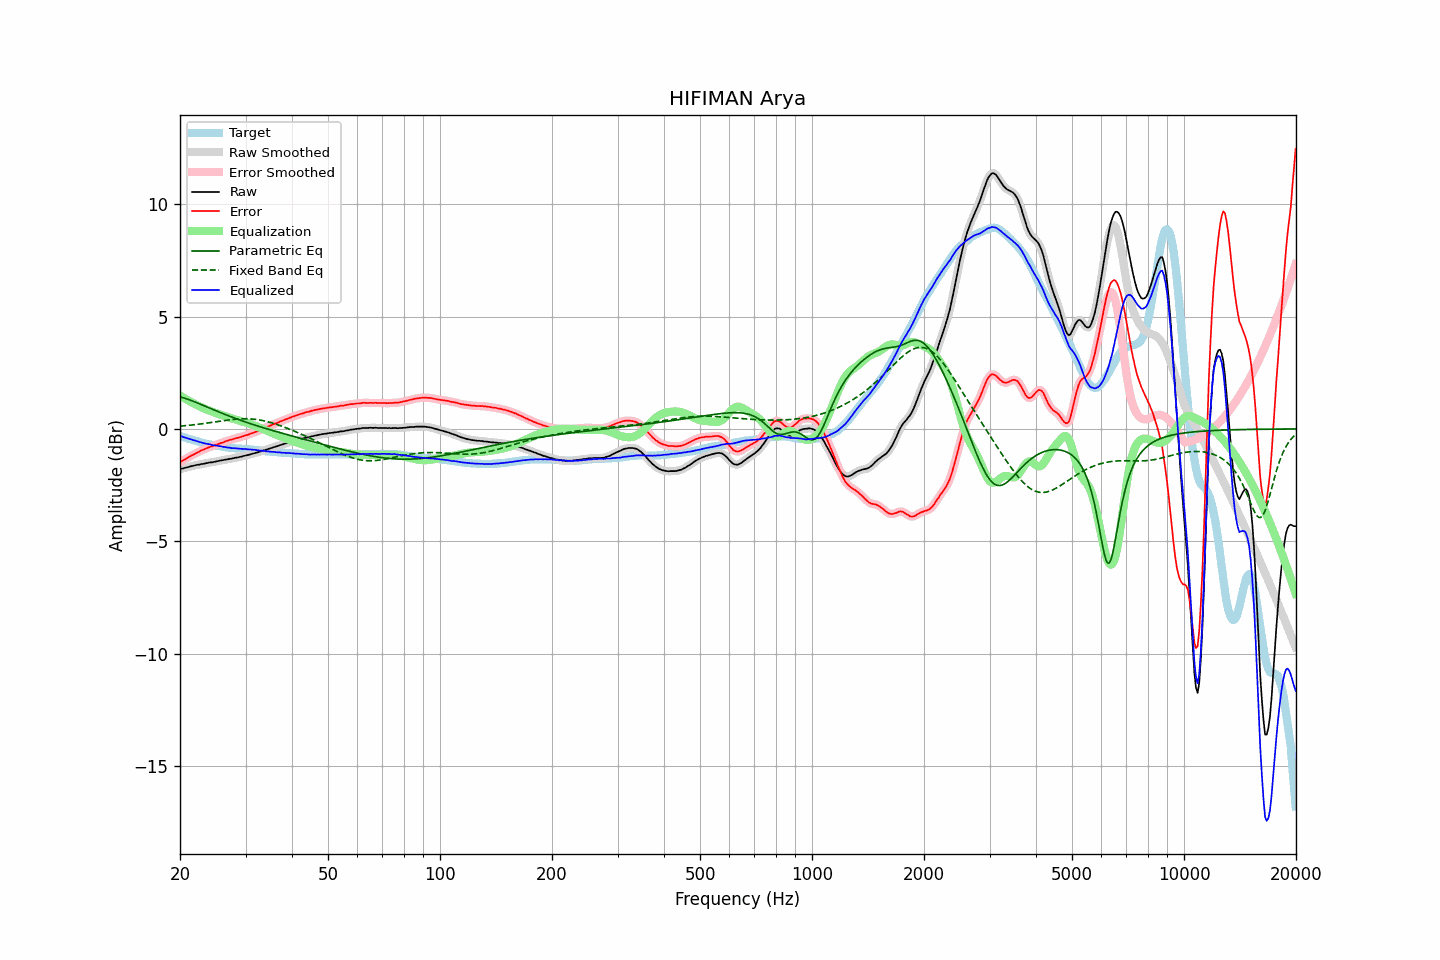

The data file committed next to this chart (first rows):
frequency, raw, error, smoothed, error_smoothed, equalization, parametric_eq, fixed_band_eq, equalized_raw, equalized_smoothed, target
20.00, -1.79, -1.48, -1.79, -1.48, 1.48, 1.43, 0.12, -0.31, -0.31, -0.31
20.20, -1.77, -1.44, -1.77, -1.44, 1.44, 1.41, 0.13, -0.33, -0.33, -0.33
20.40, -1.76, -1.40, -1.75, -1.40, 1.39, 1.39, 0.14, -0.36, -0.36, -0.36
20.61, -1.74, -1.36, -1.74, -1.36, 1.35, 1.37, 0.14, -0.38, -0.38, -0.38
20.81, -1.72, -1.32, -1.72, -1.31, 1.31, 1.34, 0.15, -0.41, -0.41, -0.40
21.02, -1.70, -1.27, -1.70, -1.27, 1.27, 1.32, 0.16, -0.43, -0.42, -0.43
21.23, -1.68, -1.23, -1.68, -1.23, 1.23, 1.29, 0.16, -0.45, -0.45, -0.45
21.44, -1.66, -1.19, -1.66, -1.19, 1.19, 1.26, 0.17, -0.46, -0.47, -0.47
21.66, -1.65, -1.16, -1.64, -1.15, 1.15, 1.24, 0.18, -0.49, -0.49, -0.49
21.87, -1.63, -1.12, -1.63, -1.12, 1.11, 1.21, 0.19, -0.51, -0.51, -0.51
22.09, -1.61, -1.08, -1.61, -1.08, 1.08, 1.18, 0.20, -0.53, -0.53, -0.53
22.31, -1.60, -1.05, -1.60, -1.04, 1.04, 1.15, 0.21, -0.56, -0.55, -0.55
22.54, -1.59, -1.01, -1.58, -1.01, 1.01, 1.12, 0.21, -0.58, -0.58, -0.58
22.76, -1.57, -0.97, -1.57, -0.97, 0.97, 1.09, 0.22, -0.59, -0.60, -0.60
22.99, -1.56, -0.94, -1.56, -0.94, 0.94, 1.06, 0.23, -0.62, -0.62, -0.62
23.22, -1.55, -0.91, -1.54, -0.91, 0.91, 1.03, 0.24, -0.64, -0.64, -0.64
23.45, -1.53, -0.88, -1.53, -0.88, 0.88, 1.00, 0.25, -0.65, -0.65, -0.65
23.69, -1.52, -0.85, -1.51, -0.85, 0.85, 0.97, 0.26, -0.67, -0.67, -0.67
23.92, -1.50, -0.82, -1.50, -0.82, 0.82, 0.94, 0.27, -0.68, -0.68, -0.68
24.16, -1.49, -0.79, -1.49, -0.79, 0.79, 0.91, 0.28, -0.69, -0.70, -0.70
24.40, -1.49, -0.78, -1.48, -0.77, 0.77, 0.88, 0.29, -0.72, -0.71, -0.71
24.65, -1.47, -0.75, -1.47, -0.75, 0.74, 0.85, 0.30, -0.73, -0.73, -0.72
24.89, -1.46, -0.72, -1.46, -0.72, 0.72, 0.82, 0.31, -0.74, -0.74, -0.74
25.14, -1.44, -0.69, -1.44, -0.69, 0.69, 0.79, 0.33, -0.75, -0.75, -0.75
25.39, -1.43, -0.67, -1.42, -0.66, 0.67, 0.76, 0.34, -0.76, -0.76, -0.76
25.65, -1.41, -0.64, -1.41, -0.64, 0.64, 0.73, 0.35, -0.77, -0.77, -0.77
25.91, -1.40, -0.62, -1.40, -0.62, 0.61, 0.70, 0.36, -0.78, -0.78, -0.78
26.16, -1.39, -0.60, -1.38, -0.59, 0.59, 0.67, 0.37, -0.80, -0.79, -0.79
26.43, -1.37, -0.56, -1.37, -0.56, 0.56, 0.64, 0.38, -0.80, -0.81, -0.81
26.69, -1.36, -0.54, -1.36, -0.54, 0.54, 0.62, 0.39, -0.82, -0.82, -0.82
26.96, -1.35, -0.52, -1.34, -0.51, 0.52, 0.59, 0.40, -0.83, -0.83, -0.83
27.23, -1.33, -0.49, -1.33, -0.49, 0.49, 0.56, 0.41, -0.83, -0.84, -0.84
27.50, -1.33, -0.48, -1.32, -0.47, 0.47, 0.53, 0.41, -0.85, -0.85, -0.85
27.77, -1.31, -0.46, -1.31, -0.45, 0.45, 0.51, 0.42, -0.86, -0.85, -0.85
28.05, -1.29, -0.43, -1.29, -0.43, 0.43, 0.48, 0.43, -0.86, -0.86, -0.86
28.33, -1.28, -0.41, -1.28, -0.41, 0.41, 0.45, 0.43, -0.87, -0.86, -0.87
28.62, -1.27, -0.40, -1.26, -0.39, 0.39, 0.43, 0.44, -0.88, -0.87, -0.87
28.90, -1.25, -0.37, -1.25, -0.37, 0.37, 0.40, 0.44, -0.88, -0.88, -0.88
29.19, -1.24, -0.36, -1.23, -0.35, 0.35, 0.38, 0.45, -0.89, -0.88, -0.88
29.48, -1.22, -0.33, -1.22, -0.33, 0.33, 0.35, 0.45, -0.89, -0.89, -0.89
29.78, -1.20, -0.31, -1.20, -0.31, 0.31, 0.33, 0.45, -0.89, -0.89, -0.89
30.08, -1.18, -0.28, -1.18, -0.28, 0.28, 0.30, 0.45, -0.89, -0.90, -0.90
30.38, -1.17, -0.27, -1.16, -0.26, 0.26, 0.28, 0.45, -0.91, -0.90, -0.90
30.68, -1.15, -0.24, -1.15, -0.24, 0.24, 0.25, 0.45, -0.91, -0.91, -0.91
30.99, -1.13, -0.21, -1.13, -0.21, 0.21, 0.23, 0.45, -0.92, -0.92, -0.92
31.30, -1.11, -0.19, -1.11, -0.18, 0.19, 0.21, 0.44, -0.92, -0.92, -0.92
31.61, -1.09, -0.16, -1.09, -0.16, 0.16, 0.18, 0.43, -0.93, -0.93, -0.93
31.93, -1.07, -0.13, -1.07, -0.13, 0.13, 0.16, 0.43, -0.94, -0.94, -0.94
32.24, -1.05, -0.11, -1.05, -0.10, 0.10, 0.14, 0.42, -0.94, -0.95, -0.94
32.57, -1.03, -0.08, -1.03, -0.08, 0.07, 0.11, 0.41, -0.95, -0.95, -0.95
32.89, -1.01, -0.05, -1.00, -0.04, 0.04, 0.09, 0.39, -0.96, -0.96, -0.96
33.22, -0.98, -0.01, -0.98, -0.01, 0.01, 0.07, 0.38, -0.97, -0.97, -0.97
33.55, -0.96, 0.02, -0.96, 0.02, -0.02, 0.05, 0.36, -0.98, -0.98, -0.98
33.89, -0.94, 0.05, -0.94, 0.05, -0.05, 0.03, 0.35, -0.99, -0.99, -0.99
34.23, -0.92, 0.08, -0.91, 0.08, -0.08, 0.01, 0.33, -1.00, -1.00, -1.00
34.57, -0.89, 0.11, -0.89, 0.11, -0.11, -0.02, 0.31, -1.00, -1.00, -1.00
34.92, -0.87, 0.14, -0.87, 0.14, -0.14, -0.04, 0.29, -1.01, -1.01, -1.01
35.27, -0.85, 0.17, -0.84, 0.17, -0.17, -0.06, 0.27, -1.02, -1.01, -1.02
35.62, -0.82, 0.20, -0.82, 0.20, -0.20, -0.08, 0.25, -1.02, -1.02, -1.02
35.97, -0.80, 0.23, -0.80, 0.23, -0.23, -0.10, 0.23, -1.03, -1.03, -1.03
... 635 more rows
